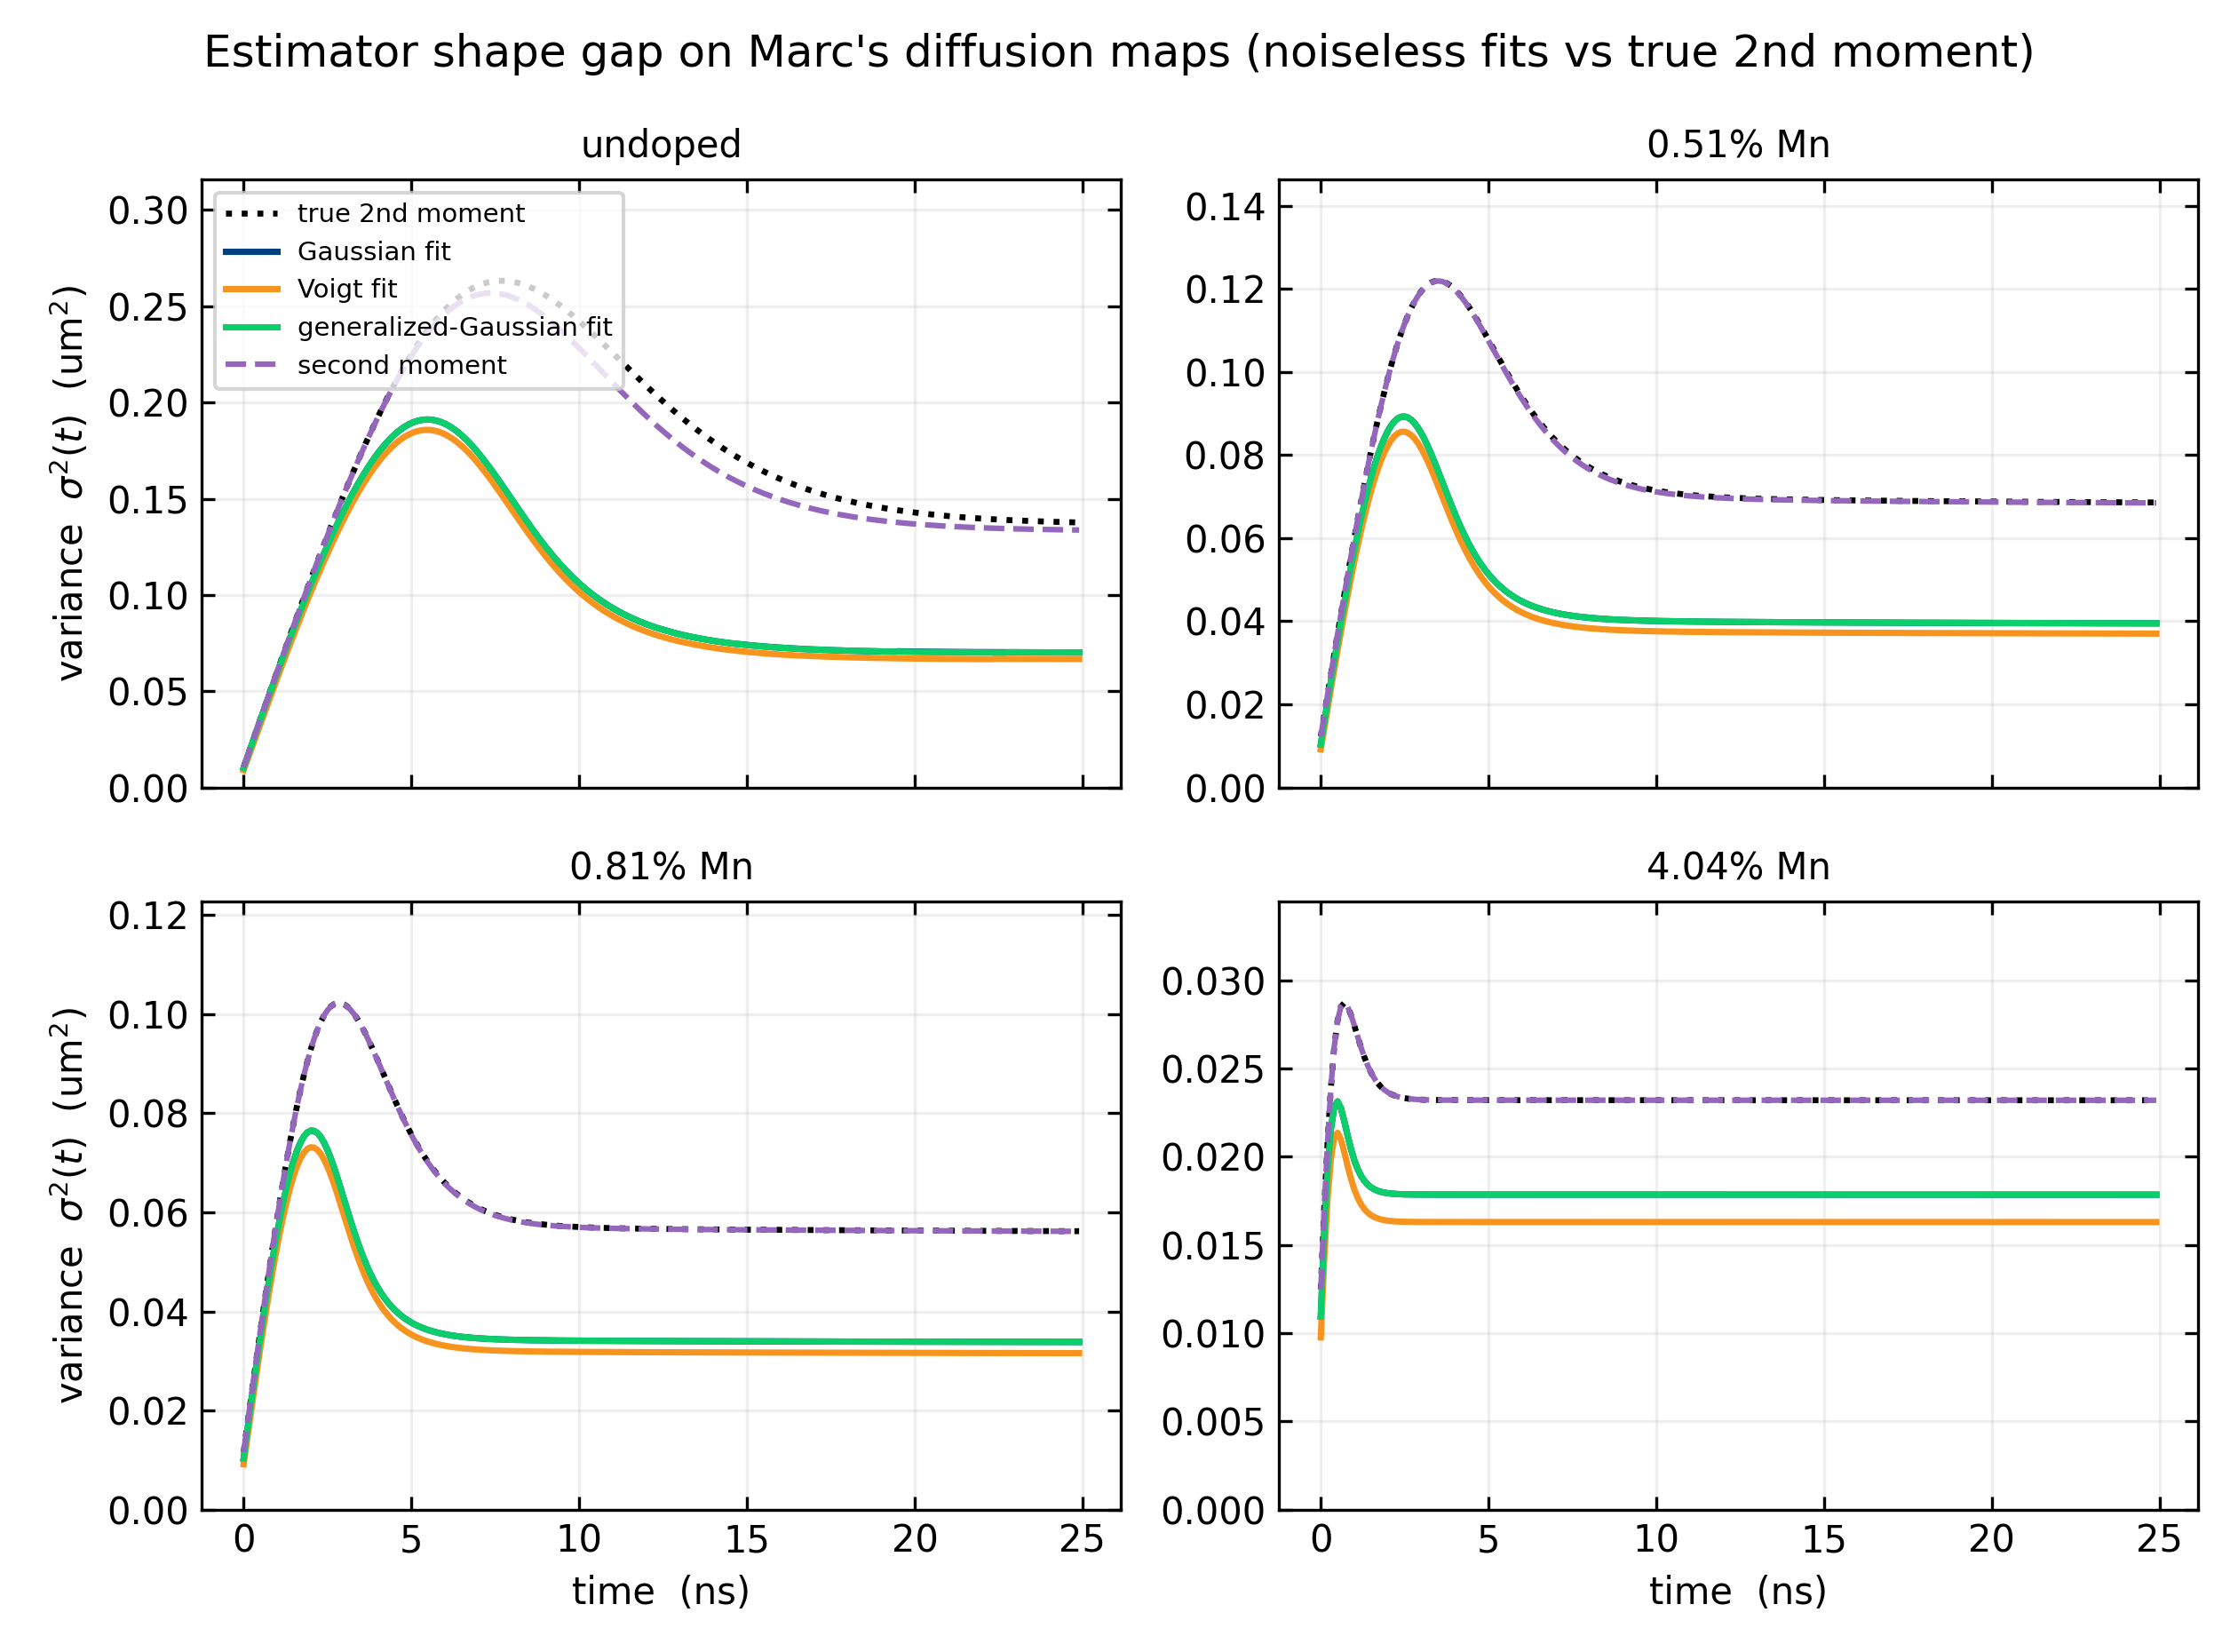

Python code for this plot:
"""Validate the per-frame correction on Marc Melendez's Mn diffusion maps.

Marc supplied noiseless diffusion maps and ground-truth variance curves for four
Mn-doping cases (undoped, 0.51%, 0.81%, 4.04% Mn) from the Magdaleno et al. 2025
reaction-diffusion model. The maps are multi-population: a free-exciton
population and two trapped populations of different width emit independently, so
the photoluminescence is a linear sum of population terms and its second moment
is an intensity-weighted average -- the apparent (effective) transport.

Per docs/VALIDATION_DESIGN.md the truth is the carrier (transport) second
moment, supplied here as ``case.var_true``. Because the emission is linear in
the populations, that recorded second moment equals the carrier moment, so no
forward-model stage is needed (unlike the nonlinear Saha bed); the
width-extraction stage alone can reach it -- but only with the right estimator.
The profile is a mixture, so no single peaked shape matches it, and the
framework routes this bed to the moment estimator. Two paths are reported:

  * **Moment estimator -- the in-principle carrier path.** The non-truncated
    second moment closes the shape gap by construction (its noiseless value
    equals ``case.var_true``), so it is scored directly against the carrier
    moment. It takes no folded-normal correction (it has no wall); the cost is
    variance. On these maps that cost is severe -- under realistic noise the
    cross-seed SD reaches order 1e4-1e5 um^2 and the NaN fraction ~0.2, so the
    bare moment is not usable here. The practical carrier-recovery path for this
    mixture is therefore the forward fit of the reaction-diffusion model
    (paper-scope, as on the nonlinear Saha bed), not the bare moment.
  * **Single-shape fits + folded-normal.** A Gaussian, Voigt, or
    generalized-Gaussian fit, each with its joint (CNR, sigma^2) calibration on
    Marc's geometry. Scored two ways: ``|corrected - noiseless fit|`` isolates
    the noise (truncation) correction, which it removes; ``|corrected -
    var_true|`` shows the residual shape gap to the carrier moment, which the
    correction does not close. The noiseless-fit-vs-var_true shape gap is
    tabulated across estimators.

Run from the repository root::

    .venv/Scripts/python.exe scripts/marc_diffmap_validation.py

Outputs ``output/marc_diffmap_validation.{png,txt}``.
"""
from __future__ import annotations

import os
import sys
from pathlib import Path

import numpy as np

sys.path.insert(0, os.path.join(os.path.dirname(__file__), "..", "..", "src"))
sys.path.insert(0, os.path.dirname(__file__))

import matplotlib

matplotlib.use("Agg")
import matplotlib.pyplot as plt  # noqa: E402

from weighting_wall import CalibrationGrid  # noqa: E402
from weighting_wall.fit import fit_variance as fit_gaussian  # noqa: E402
from weighting_wall.models import (GeneralizedGaussianModel,  # noqa: E402
                                   MomentModel, VoigtModel)
from weighting_wall.truncation import TruncationModel  # noqa: E402
from weighting_wall.weights import corrected_variance  # noqa: E402

from marc_data import load_all  # noqa: E402

OUTPUT = Path(__file__).resolve().parents[1] / "output"
OUTPUT.mkdir(exist_ok=True)

DICE_BLUE = "#003f7f"
DICE_GOLD = "#f7941e"
DICE_GREEN = "#0cce6b"

VOIGT_GAMMA = 0.01        # must match the Voigt calibration build
CNR_GRID = (10.0, 20.0, 50.0, 100.0, 200.0)
N_SEEDS = 15
FLOOR_CNR = 1.0           # per-frame CNR above which the correction is reliable

# (key, label, colour, calibration file, fit function) -- one per estimator.
ESTIMATORS = [
    ("gaussian", "Gaussian", DICE_BLUE,
     "calibration_marc_gaussian_filtered.npz", fit_gaussian),
    ("voigt", "Voigt", DICE_GOLD,
     "calibration_marc_voigt_filtered.npz",
     VoigtModel(gamma=VOIGT_GAMMA).fit_variance),
    ("gengauss", "generalized-Gaussian", DICE_GREEN,
     "calibration_marc_gengauss_filtered.npz",
     GeneralizedGaussianModel().fit_variance),
]


def fit_each_row(x: np.ndarray, profiles: np.ndarray, fit_fn) -> np.ndarray:
    """Variance fit of every row with ``fit_fn``; NaN where the fit fails."""
    out = np.full(profiles.shape[0], np.nan)
    for i in range(profiles.shape[0]):
        r = fit_fn(x, profiles[i])
        if getattr(r, "ok", True) and np.isfinite(r.variance):
            out[i] = r.variance
    return out


def validation_pass(case, trunc: TruncationModel, fit_fn, cnr0: float,
                    n_seeds: int):
    """Per-frame raw and folded-normal-corrected variance, averaged over seeds."""
    peak0 = float(case.diffmap[0].max())
    noise_sigma = peak0 / cnr0
    cnr_frame = case.diffmap.max(axis=1) / noise_sigma

    n_frames = case.diffmap.shape[0]
    raw = np.full((n_seeds, n_frames), np.nan)
    cor = np.full((n_seeds, n_frames), np.nan)
    for s in range(n_seeds):
        rng = np.random.default_rng(int(cnr0) * 1000 + s)
        noisy = case.diffmap + rng.normal(0.0, noise_sigma, case.diffmap.shape)
        var_hat = fit_each_row(case.x, noisy, fit_fn)
        raw[s] = var_hat
        cor[s] = corrected_variance("folded_normal", var_hat, cnr_frame, trunc)
    return (np.nanmean(raw, axis=0), np.nanmean(cor, axis=0), cnr_frame)


def _residual(recovered, truth, mask=None) -> float:
    d = np.abs(recovered - truth)
    if mask is not None:
        d = d[mask]
    return float(np.nanmean(d))


def main() -> None:
    cases = load_all()
    lines = [
        "=" * 72,
        "Marc Mn diffusion-map validation -- carrier-moment truth (var_true)",
        "Moment estimator = carrier-recovery path; single-shape fits + folded",
        "= noise-debiased but shape-gap-limited.  (joint 2-D calibration)",
        "=" * 72,
        f"n_seeds per CNR_0: {N_SEEDS};  reliable regime: per-frame "
        f"CNR >= {FLOOR_CNR}",
        "Noise correction = |corrected - noiseless fit| (isolates distortion 1).",
        "Shape gap = mean|noiseless fit - true 2nd moment (carrier)| per frame.",
        "Carrier residual = |corrected - var_true| (total error vs the truth).",
        "",
    ]

    # noiseless_fits[est_key][case.name] = noiseless-fit trajectory
    noiseless_fits: dict = {}
    shape_gaps: dict = {}          # (est_key, case.name) -> scalar gap

    for key, label, _color, cal_file, fit_fn in ESTIMATORS:
        cal_path = OUTPUT / cal_file
        if not cal_path.exists():
            lines.append(f"### {label}: calibration {cal_file} not found "
                         f"-- skipped\n")
            continue
        trunc = TruncationModel.from_calibration(CalibrationGrid.load(cal_path))
        noiseless_fits[key] = {}
        lines.append("#" * 72)
        lines.append(f"### Estimator: {label}   (calibration: {cal_file})")
        lines.append("#" * 72)
        for case in cases:
            nf = fit_each_row(case.x, case.diffmap, fit_fn)   # noiseless fit
            noiseless_fits[key][case.name] = nf
            gap = _residual(nf, case.var_true)
            shape_gaps[(key, case.name)] = gap
            lines.append(f"-- {case.name}: noiseless fit "
                         f"[{np.nanmin(nf):.4g}, {np.nanmax(nf):.4g}] um^2, "
                         f"shape gap {gap:.4g} um^2 "
                         f"(true 2nd-moment max {case.var_true.max():.4g})")
            lines.append("   CNR_0 | min CNR | frames>=1 | raw/cor vs noiseless "
                         "fit | cor vs carrier moment")
            for cnr0 in CNR_GRID:
                raw, cor, cnr_frame = validation_pass(
                    case, trunc, fit_fn, cnr0, N_SEEDS)
                work = cnr_frame >= FLOOR_CNR
                n_work = int(work.sum())
                r_raw = _residual(raw, nf, work)
                r_cor = _residual(cor, nf, work)
                r_cor_truth = _residual(cor, case.var_true, work)
                lines.append(f"   {cnr0:5.0f} | {cnr_frame.min():7.2f} | "
                             f"{n_work:4d}/{cnr_frame.size} | "
                             f"{r_raw:8.4g} / {r_cor:8.4g} | {r_cor_truth:8.4g}")
            lines.append("")

    # --- MomentModel: the non-truncated estimator -------------------------
    # The second central moment IS the true-transport width by construction, so
    # it closes the shape gap -- but it takes NO folded-normal correction (it has
    # no wall) and pays in noise variance, which the x^2 weighting amplifies in
    # the tails. We report the cross-seed SD (instability) and the NaN fraction
    # (frames where the baseline-subtracted total goes <= 0, i.e. unusable) as
    # the cost of that gap-closing.
    MOMENT_KEY, MOMENT_LABEL, MOMENT_COLOR = "moment", "second moment", "#9467bd"
    moment = MomentModel()
    noiseless_fits[MOMENT_KEY] = {}
    lines.append("#" * 72)
    lines.append(f"### Estimator: {MOMENT_LABEL}  -- the carrier-recovery path"
                 " (NON-truncated, no folded correction)")
    lines.append("   Scored against var_true (carrier moment); cost is variance"
                 " (cross-seed SD, NaN frac).")
    lines.append("#" * 72)
    for case in cases:
        nm = fit_each_row(case.x, case.diffmap, moment.fit_variance)
        noiseless_fits[MOMENT_KEY][case.name] = nm
        shape_gaps[(MOMENT_KEY, case.name)] = _residual(nm, case.var_true)
        lines.append(f"-- {case.name}: noiseless moment "
                     f"[{np.nanmin(nm):.4g}, {np.nanmax(nm):.4g}] um^2, "
                     f"shape gap {shape_gaps[(MOMENT_KEY, case.name)]:.4g} um^2")
        lines.append("   CNR_0 | min CNR | frames>=1 | mean|noisy - var_true| | "
                     "cross-seed SD | NaN frac")
        n_frames = case.diffmap.shape[0]
        peak0 = float(case.diffmap[0].max())
        for cnr0 in CNR_GRID:
            noise_sigma = peak0 / cnr0
            cnr_frame = case.diffmap.max(axis=1) / noise_sigma
            work = cnr_frame >= FLOOR_CNR
            noisy = np.full((N_SEEDS, n_frames), np.nan)
            for s in range(N_SEEDS):
                rng = np.random.default_rng(int(cnr0) * 1000 + s)
                prof = case.diffmap + rng.normal(0.0, noise_sigma,
                                                 case.diffmap.shape)
                noisy[s] = fit_each_row(case.x, prof, moment.fit_variance)
            resid = _residual(np.nanmean(noisy, axis=0), case.var_true, work)
            sd = (float(np.nanmean(np.nanstd(noisy, axis=0)[work]))
                  if work.any() else float("nan"))
            nan_frac = (float(np.mean(np.isnan(noisy[:, work])))
                        if work.any() else float("nan"))
            lines.append(f"   {cnr0:5.0f} | {cnr_frame.min():7.2f} | "
                         f"{int(work.sum()):4d}/{cnr_frame.size} | "
                         f"{resid:8.4g} | {sd:8.4g} | {nan_frac:6.3f}")
        lines.append("")

    # --- Shape-gap comparison table (the headline) ------------------------
    present = [e for e in ESTIMATORS if e[0] in noiseless_fits]
    table_cols = [(e[0], e[1]) for e in present]
    if MOMENT_KEY in noiseless_fits:
        table_cols.append((MOMENT_KEY, MOMENT_LABEL))
    if table_cols:
        lines.append("=" * 72)
        lines.append("SHAPE GAP (um^2) -- mean|noiseless fit - true 2nd moment|,"
                     " per estimator")
        lines.append("=" * 72)
        header = "  case            " + "".join(f"{lbl[:12]:>14}"
                                                for _k, lbl in table_cols)
        lines.append(header)
        for case in cases:
            row = f"  {case.name:14s}" + "".join(
                f"{shape_gaps[(k, case.name)]:14.4g}" for k, _lbl in table_cols)
            lines.append(row)
        lines.append("")

    report = "\n".join(lines)
    print(report)
    (OUTPUT / "marc_diffmap_validation.txt").write_text(report)

    # --- Figure: shape gap per estimator across the doping series ---------
    if present:
        fig, axes = plt.subplots(2, 2, figsize=(8.4, 6.2), sharex=True)
        for ax, case in zip(axes.ravel(), cases):
            ax.plot(case.t, case.var_true, color="k", lw=1.6, ls=":",
                    label="true 2nd moment")
            for key, label, color, _f, _fn in present:
                ax.plot(case.t, noiseless_fits[key][case.name], color=color,
                        lw=1.7, label=f"{label} fit")
            if MOMENT_KEY in noiseless_fits:
                ax.plot(case.t, noiseless_fits[MOMENT_KEY][case.name],
                        color=MOMENT_COLOR, lw=1.5, ls="--",
                        label="second moment")
            ax.set_title(case.name, fontsize=10)
            ax.tick_params(direction="in", which="both", top=True, right=True)
            ax.set_ylim(0, max(case.var_true.max() * 1.2, 0.03))
            ax.grid(True, alpha=0.2)
        axes[0, 0].legend(fontsize=7, loc="upper left")
        for ax in axes[1, :]:
            ax.set_xlabel("time  (ns)")
        for ax in axes[:, 0]:
            ax.set_ylabel(r"variance  $\sigma^2(t)$  (um$^2$)")
        fig.suptitle("Estimator shape gap on Marc's diffusion maps "
                     "(noiseless fits vs true 2nd moment)", fontsize=12)
        fig.tight_layout()
        path = OUTPUT / "marc_diffmap_validation.png"
        fig.savefig(path, dpi=300)
        plt.close(fig)
        print(f"\nSaved figure: {path.name}")


if __name__ == "__main__":
    main()
